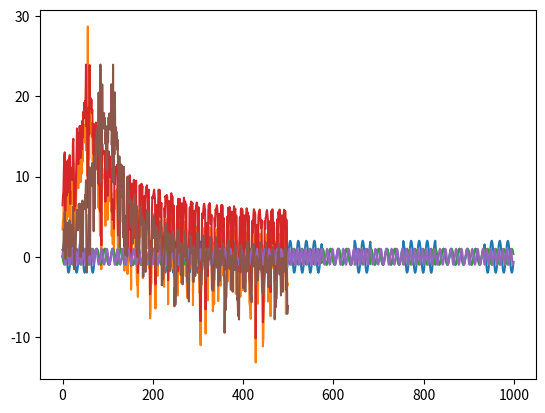

Write Python code to recreate this figure.
import numpy as np
import math as m
import matplotlib.pyplot as plt


def sygnal(string):
    n = 0
    sygnal = []
    TMP_TB = 0
    for k in range(N):
        TMP_TB = TMP_TB + ts
        if TMP_TB >= tb:
            n += 1
            TMP_TB = 0
        sygnal.append(string[n])
    return sygnal


def mod_apl(x):
    za = []
    for i in range(N):
        t = i * ts
        if x[i] == '0':
            za.append(A1 * (m.sin(2 * m.pi * fn * t)))
        elif x[i] == '1':
            za.append(A2 * (m.sin(2 * m.pi * fn * t)))
    plt.plot(za)
    plt.show()
    return za


def mod_fazy(x):
    zp = []
    for i in range(N):
        t = i * ts
        if x[i] == '0':
            zp.append(m.sin(2 * m.pi * fn * t))
        elif x[i] == '1':
            zp.append(m.sin(2 * m.pi * fn * t + m.pi))
    plt.plot(zp)
    plt.show()
    return zp


def mod_cz(x):
    zf = []
    for i in range(N):
        t = i * ts
        if x[i] == '0':
            zf.append(m.sin(2 * m.pi * fn1 * t))
        elif x[i] == '1':
            zf.append(m.sin(2 * m.pi * fn2 * t))
    plt.plot(zf)
    plt.show()
    return zf


def moduly(zesp):
    modul = []
    N = len(zesp) / 2
    for i in range(int(N)):
        z = m.sqrt(zesp[i].real ** 2 + zesp[i].imag ** 2)
        modul.append(z)
    # plt.plot(modul)
    # plt.show()
    return modul


def widmo(z):
    Mprim = []
    for k in range(len(z)):
        M = 10 * m.log10(z[k])
        Mprim.append(M)
    plt.plot(Mprim)
    plt.show()
    return Mprim

def szerokosc_pasma(widmo, db):
    maksymalna = max(widmo)
    for i in range(len(widmo)):
        widmo[i] = widmo[i] - maksymalna
    for i in range(len(widmo)):
        if widmo[i] >= (-db):
            fmin = i
            break
    for i in range(len(widmo) - 1, 0, -1):
        if widmo[i] >= (-db):
            fmax = i
            break
    print('fmin:', fmin)
    print('fmax:', fmax)
    szerokosc = fmax - fmin
    print('Szerokosc dla %ddB: %d' % (db, szerokosc))
    # plt.plot(widmo)
    # plt.show()

def konwertuj(string):
    # return ''.join(format(ord(x), 'b') for x in string)
    return ''.join(format(i, 'b') for i in bytearray(string, encoding='utf8'))


napis = '''acdc'''
b = konwertuj(napis)
print(b)

A1 = 1
A2 = 2
W = 2

tc = 1  # czas trwania
B=len(b)
# B=7
tb = tc / B  # czas trwania pojedynczego bitu
fs = 1000  # częstotliwość próbkowania
ts = 1 / fs  # okres próbkowania
# N = tc*fs  # liczba próbek na cały sygnał
N = m.ceil(tc / ts)

fn = W * tb ** (-1)  # częstotliwość nośna
fn1 = (W + 1) / tb
fn2 = (W + 2) / tb

sygnal = sygnal(b)
# plt.plot(sygnal)
# plt.show()

print("=====ASK=====")
apl = mod_apl(sygnal)
zesp = np.fft.fft(apl)
Z = moduly(zesp)
w = widmo(Z)
szerokosc_pasma(w,3)
szerokosc_pasma(w,6)
szerokosc_pasma(w,12)

print("=====PSK=====")
fazy = mod_fazy(sygnal)
zesp = np.fft.fft(fazy)
Z = moduly(zesp)
w = widmo(Z)
szerokosc_pasma(w,3)
szerokosc_pasma(w,6)
szerokosc_pasma(w,12)

print("=====FSK=====")
cz = mod_cz(sygnal)
zesp = np.fft.fft(cz)
Z = moduly(zesp)
w = widmo(Z)
szerokosc_pasma(w,3)
szerokosc_pasma(w,6)
szerokosc_pasma(w,12)
